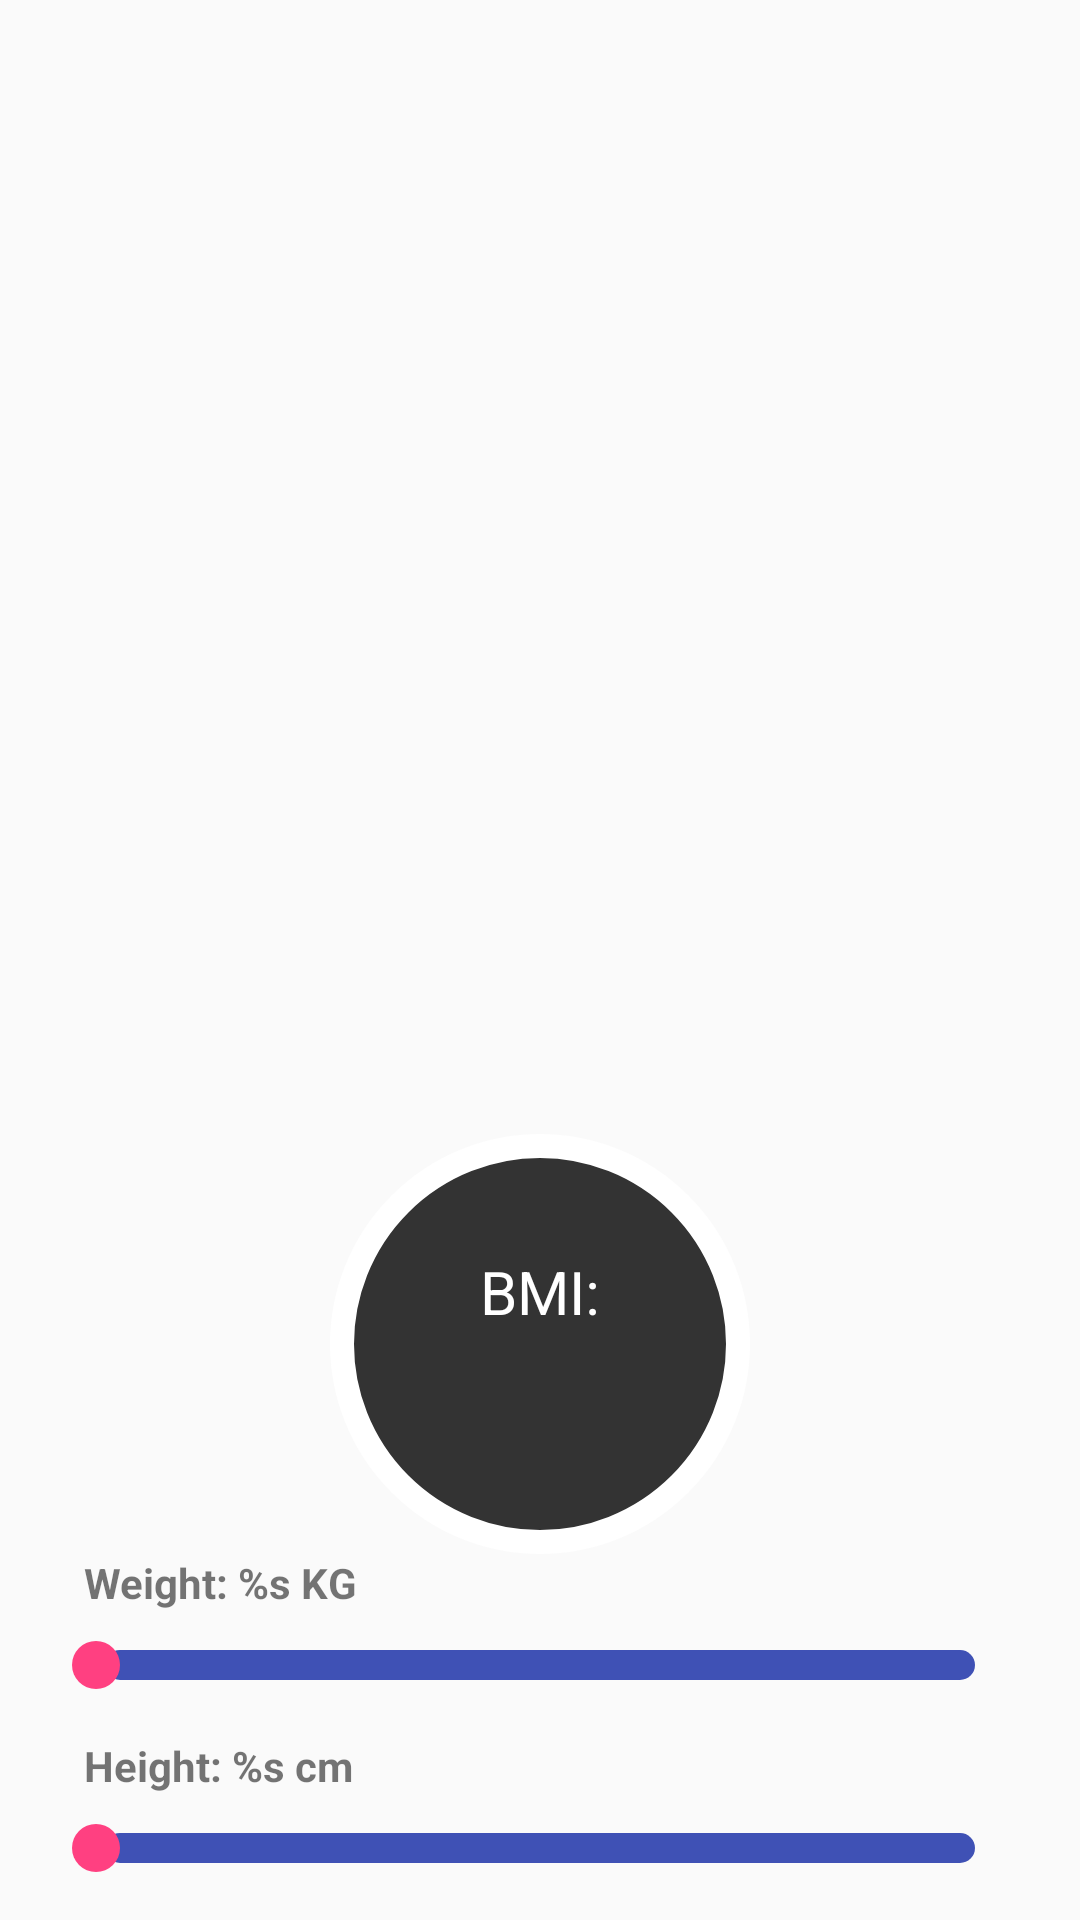

Here is an Android app screen rendered from its layout file. Give the layout XML and the strings, colors and styles it references.
<!-- AndroidManifest.xml: application theme AppTheme -->
<!-- res/layout/fragment_bmi.xml -->
<?xml version="1.0" encoding="utf-8"?>
<LinearLayout xmlns:android="http://schemas.android.com/apk/res/android"
    android:layout_width="match_parent"
    android:layout_height="match_parent"
    android:orientation="vertical">

    <FrameLayout
        android:layout_width="match_parent"
        android:layout_height="0dp"
        android:layout_weight="6">

        <ImageView
            android:id="@+id/imgBMI"
            android:layout_width="match_parent"
            android:layout_height="match_parent"
            android:layout_marginBottom="@dimen/bmiCircleRadius"
            android:paddingBottom="@dimen/bmiCircleRadius"
            android:layout_gravity="top"
            android:scaleType="centerInside"
            android:tint="@android:color/background_light"
            android:adjustViewBounds="true"/>

        <FrameLayout
            android:layout_width="match_parent"
            android:layout_height="wrap_content"
            android:layout_gravity="bottom">

            <FrameLayout
                android:layout_width="@dimen/bmiCircleDiameter"
                android:layout_height="@dimen/bmiCircleDiameter"
                android:layout_gravity="center"
                android:background="@drawable/bmi_circle">

                <LinearLayout
                    android:layout_width="match_parent"
                    android:layout_height="match_parent"
                    android:orientation="vertical"
                    android:gravity="center">

                    <TextView
                        android:layout_width="match_parent"
                        android:layout_height="wrap_content"
                        android:textAlignment="center"
                        android:textColor="@android:color/background_light"
                        android:text="BMI:"
                        android:textSize="20dp"/>

                    <TextView
                        android:id="@+id/txtBmiIndex"
                        android:layout_width="match_parent"
                        android:layout_height="wrap_content"
                        android:textAlignment="center"
                        android:textColor="@android:color/background_light"
                        android:gravity="center"
                        android:textSize="26dp"/>

                </LinearLayout>


            </FrameLayout>
        </FrameLayout>
    </FrameLayout>



    <TextView
        android:id="@+id/txtWeight"
        android:layout_width="match_parent"
        android:layout_height="wrap_content"
        android:layout_marginLeft="28dp"
        android:textStyle="bold"
        android:text="@string/label_weight"/>

    <SeekBar
        android:id="@+id/sbWeight"
        android:layout_width="match_parent"
        android:layout_height="wrap_content"
        android:layout_marginTop="10dp"
        android:layout_marginLeft="16dp"
        android:layout_marginRight="16dp"
        android:layout_marginBottom="16dp"
        style="@style/bmiSeekBar"
        android:min="40"
        android:max="200"/>

    <TextView
        android:id="@+id/txtHeight"
        android:layout_width="match_parent"
        android:layout_height="wrap_content"
        android:layout_marginLeft="28dp"
        android:textStyle="bold"
        android:text="@string/label_height"/>

    <SeekBar
        android:id="@+id/sbHeigth"
        android:layout_width="match_parent"
        android:layout_height="wrap_content"
        android:layout_marginTop="10dp"
        android:layout_marginLeft="16dp"
        android:layout_marginRight="16dp"
        android:layout_marginBottom="16dp"
        style="@style/bmiSeekBar"
        android:min="100"
        android:max="250"/>

</LinearLayout>
<!-- resources referenced by this layout -->
<resources>
  <dimen name="bmiCircleDiameter">140dp</dimen>
  <dimen name="bmiCircleRadius">70dp</dimen>
  <!-- drawable bmi_circle (drawable) -->
  <?xml version="1.0" encoding="utf-8"?>
  <shape xmlns:android="http://schemas.android.com/apk/res/android"
      android:shape="oval">
  
      <stroke
          android:color="@android:color/background_light"
          android:width="@dimen/bmiCircleMargin"/>
  
      <solid android:color="@color/colorBMICircleBackground"/>
  </shape>
  <string name="label_height">Height: %s cm</string>
  <string name="label_weight">Weight: %s KG</string>
  <style name="bmiSeekBar">
          <item name="android:progressDrawable">@drawable/seekbar_background</item>
          <item name="android:thumb">@drawable/seekbar_thumb</item>
          <item name="android:splitTrack">false</item>
      </style>
  <style name="AppTheme" parent="Theme.AppCompat.Light.NoActionBar">
          
          <item name="colorPrimary">@color/colorPrimary</item>
          <item name="colorPrimaryDark">@color/colorPrimaryDark</item>
          <item name="colorAccent">@color/colorAccent</item>
      </style>
  <dimen name="bmiCircleMargin">8dp</dimen>
  <color name="colorBMICircleBackground">#333333</color>
  <!-- drawable seekbar_background (drawable) -->
  <?xml version="1.0" encoding="utf-8"?>
  <shape xmlns:android="http://schemas.android.com/apk/res/android"
      android:shape="rectangle">
  
  
      <solid android:color="@color/colorPrimary"/>
      <corners android:radius="@dimen/seekBarThinkness"/>
      <stroke android:width="6dp" android:color="@android:color/transparent"/>
  
  </shape>
  <!-- drawable seekbar_thumb (drawable) -->
  <?xml version="1.0" encoding="utf-8"?>
  <shape xmlns:android="http://schemas.android.com/apk/res/android"
      android:shape="oval">
  
      <size android:width="@dimen/seekBarThinkness" android:height="@dimen/seekBarThinkness"/>
      <solid android:color="@color/colorAccent"/>
      <size android:height="@dimen/seekBarThinkness" android:width="@dimen/seekBarThinkness"/>
  
  </shape>
  <color name="colorPrimary">#3F51B5</color>
  <color name="colorPrimaryDark">#303F9F</color>
  <color name="colorAccent">#FF4081</color>
  <dimen name="seekBarThinkness">16dp</dimen>
</resources>
